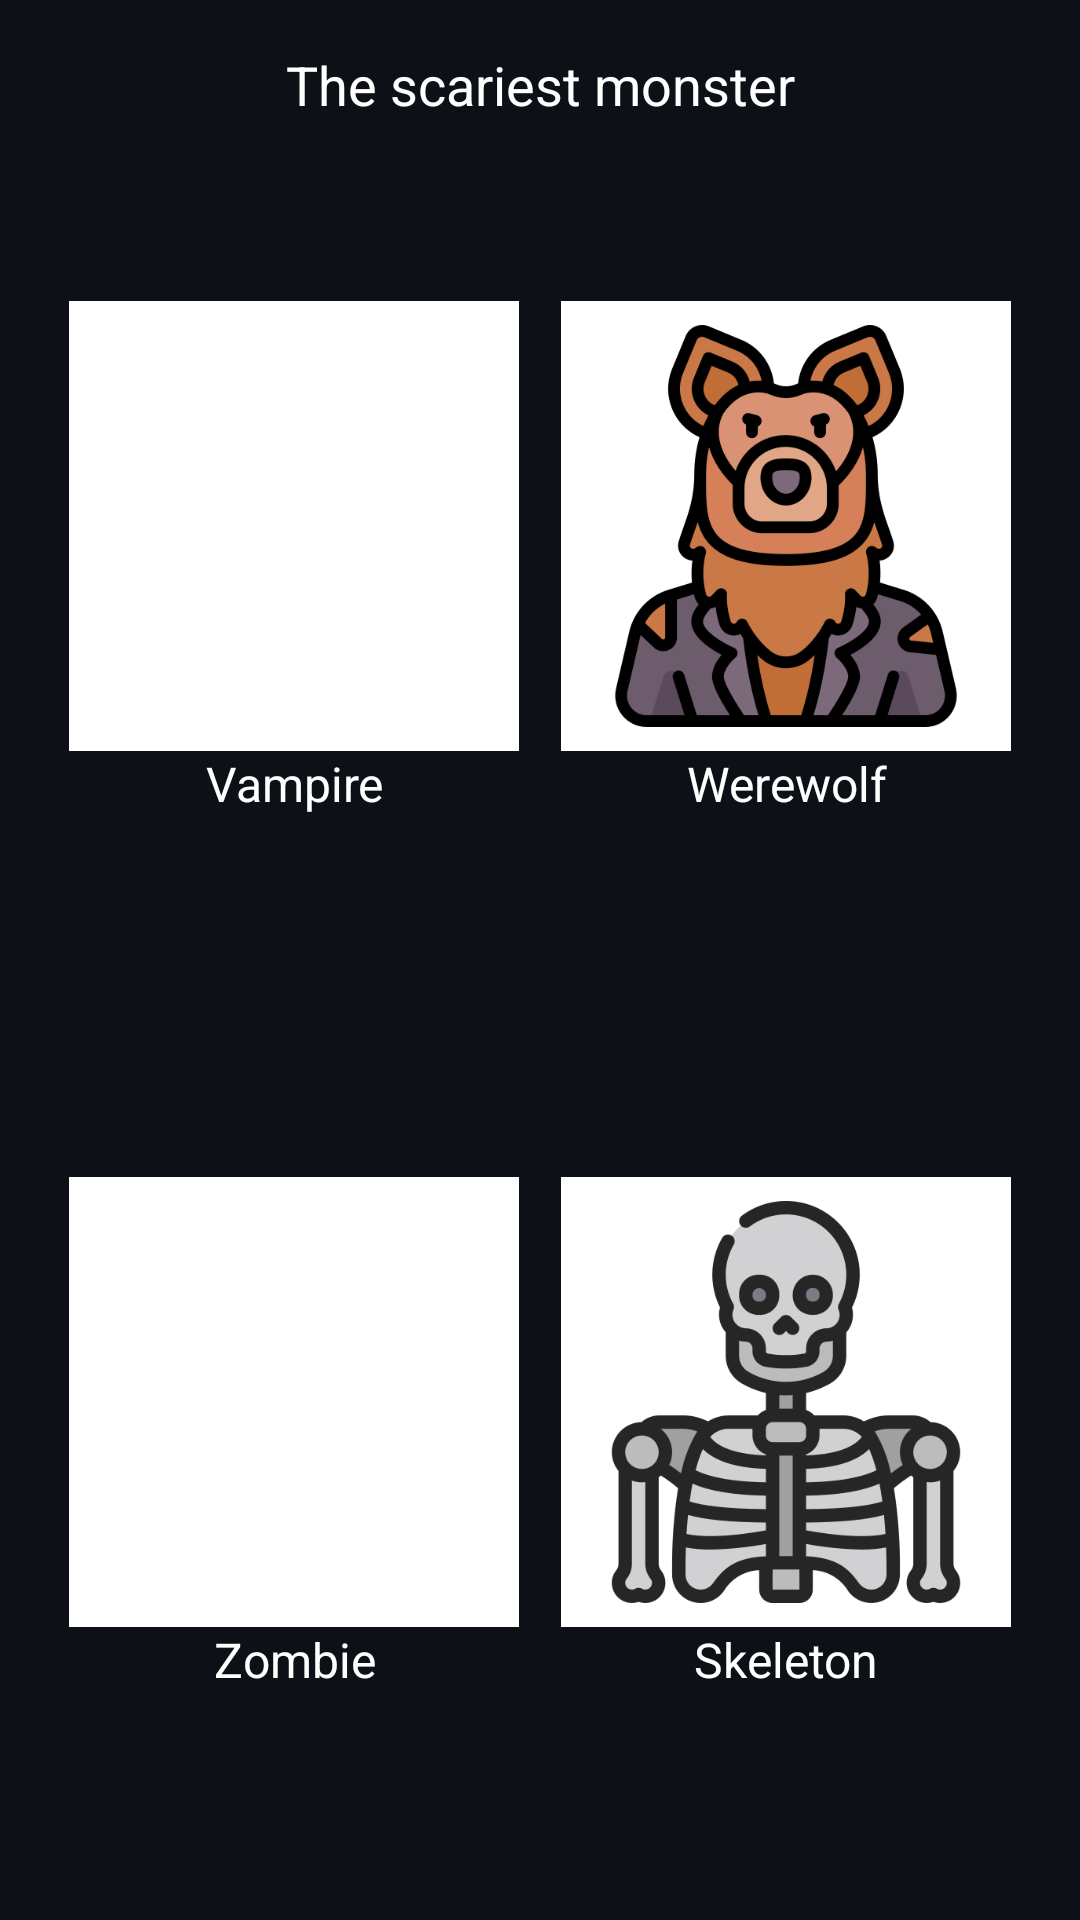

Here is an Android app screen rendered from its layout file. Give the layout XML and the strings, colors and styles it references.
<!-- AndroidManifest.xml: application theme Theme.DarkStoriesAI -->
<!-- res/layout/on_start_fear_monster.xml -->
<?xml version="1.0" encoding="utf-8"?>
<GridLayout
    xmlns:android="http://schemas.android.com/apk/res/android"
    android:layout_width="match_parent"
    android:layout_height="match_parent"
    android:columnCount="2"
    android:rowCount="3"
    android:padding="16dp"
    android:background="@color/secondaryColor">


    <TextView
        android:layout_width="match_parent"
        android:layout_columnSpan="2"
        android:gravity="center"
        android:text="@string/monster"
        android:textColor="@color/white"
        android:textSize="18sp"
        />

    <LinearLayout
        android:id="@+id/vampire"
        android:layout_width="wrap_content"
        android:layout_height="wrap_content"
        android:orientation="vertical"
        android:layout_columnWeight="1"
        android:layout_rowWeight="1"
        android:layout_gravity="center">

        <ImageView
            android:layout_width="150dp"
            android:layout_height="150dp"
            android:background="@color/white"
            android:src="@drawable/fear_vampire"
            android:contentDescription="@string/vampire"
            android:padding="8dp"/>

        <TextView
            android:layout_width="match_parent"
            android:layout_height="wrap_content"
            android:text="@string/vampire"
            android:textColor="@color/white"
            android:gravity="center"
            android:textSize="16sp"/>
    </LinearLayout>

    <LinearLayout
        android:id="@+id/werewolf"
        android:layout_width="wrap_content"
        android:layout_height="wrap_content"
        android:orientation="vertical"
        android:layout_columnWeight="1"
        android:layout_rowWeight="1"
        android:layout_gravity="center">

        <ImageView
            android:layout_width="150dp"
            android:layout_height="150dp"
            android:background="@color/white"
            android:src="@drawable/fear_werewolf"
            android:contentDescription="@string/werewolf"
            android:padding="8dp"/>

        <TextView
            android:layout_width="match_parent"
            android:layout_height="wrap_content"
            android:text="@string/werewolf"
            android:gravity="center"
            android:textColor="@color/white"
            android:textSize="16sp"/>
    </LinearLayout>

    <LinearLayout
        android:id="@+id/zombie"
        android:layout_width="wrap_content"
        android:layout_height="wrap_content"
        android:orientation="vertical"
        android:layout_columnWeight="1"
        android:layout_rowWeight="1"
        android:layout_gravity="center">

        <ImageView
            android:layout_width="150dp"
            android:layout_height="150dp"
            android:background="@color/white"
            android:src="@drawable/fear_zombie"
            android:contentDescription="@string/zombie"
            android:padding="8dp"/>

        <TextView
            android:layout_width="match_parent"
            android:layout_height="wrap_content"
            android:text="@string/zombie"
            android:gravity="center"
            android:textColor="@color/white"
            android:textSize="16sp"/>
    </LinearLayout>

    <LinearLayout
        android:id="@+id/skeleton"
        android:layout_width="wrap_content"
        android:layout_height="wrap_content"
        android:orientation="vertical"
        android:layout_columnWeight="1"
        android:layout_rowWeight="1"
        android:layout_gravity="center">

        <ImageView
            android:layout_width="150dp"
            android:layout_height="150dp"
            android:background="@color/white"
            android:src="@drawable/fear_skeleton"
            android:contentDescription="@string/skeleton"
            android:padding="8dp"/>

        <TextView
            android:layout_width="match_parent"
            android:layout_height="wrap_content"
            android:text="@string/skeleton"
            android:gravity="center"
            android:textColor="@color/white"
            android:textSize="16sp"/>
    </LinearLayout>
</GridLayout>
<!-- resources referenced by this layout -->
<resources>
  <color name="secondaryColor">#0d1117</color>
  <color name="white">#FFFFFFFF</color>
  <!-- drawable fear_skeleton: png bitmap (drawable, 41012 bytes) -->
  <!-- drawable fear_werewolf: png bitmap (drawable, 51897 bytes) -->
  <string name="monster">The scariest monster</string>
  <string name="skeleton">Skeleton</string>
  <string name="vampire">Vampire</string>
  <string name="werewolf">Werewolf</string>
  <string name="zombie">Zombie</string>
  <style name="Theme.DarkStoriesAI" parent="Base.Theme.DarkStoriesAI" />
  <style name="Base.Theme.DarkStoriesAI" parent="Theme.Material3.DayNight.NoActionBar">
          
          
      </style>
</resources>
